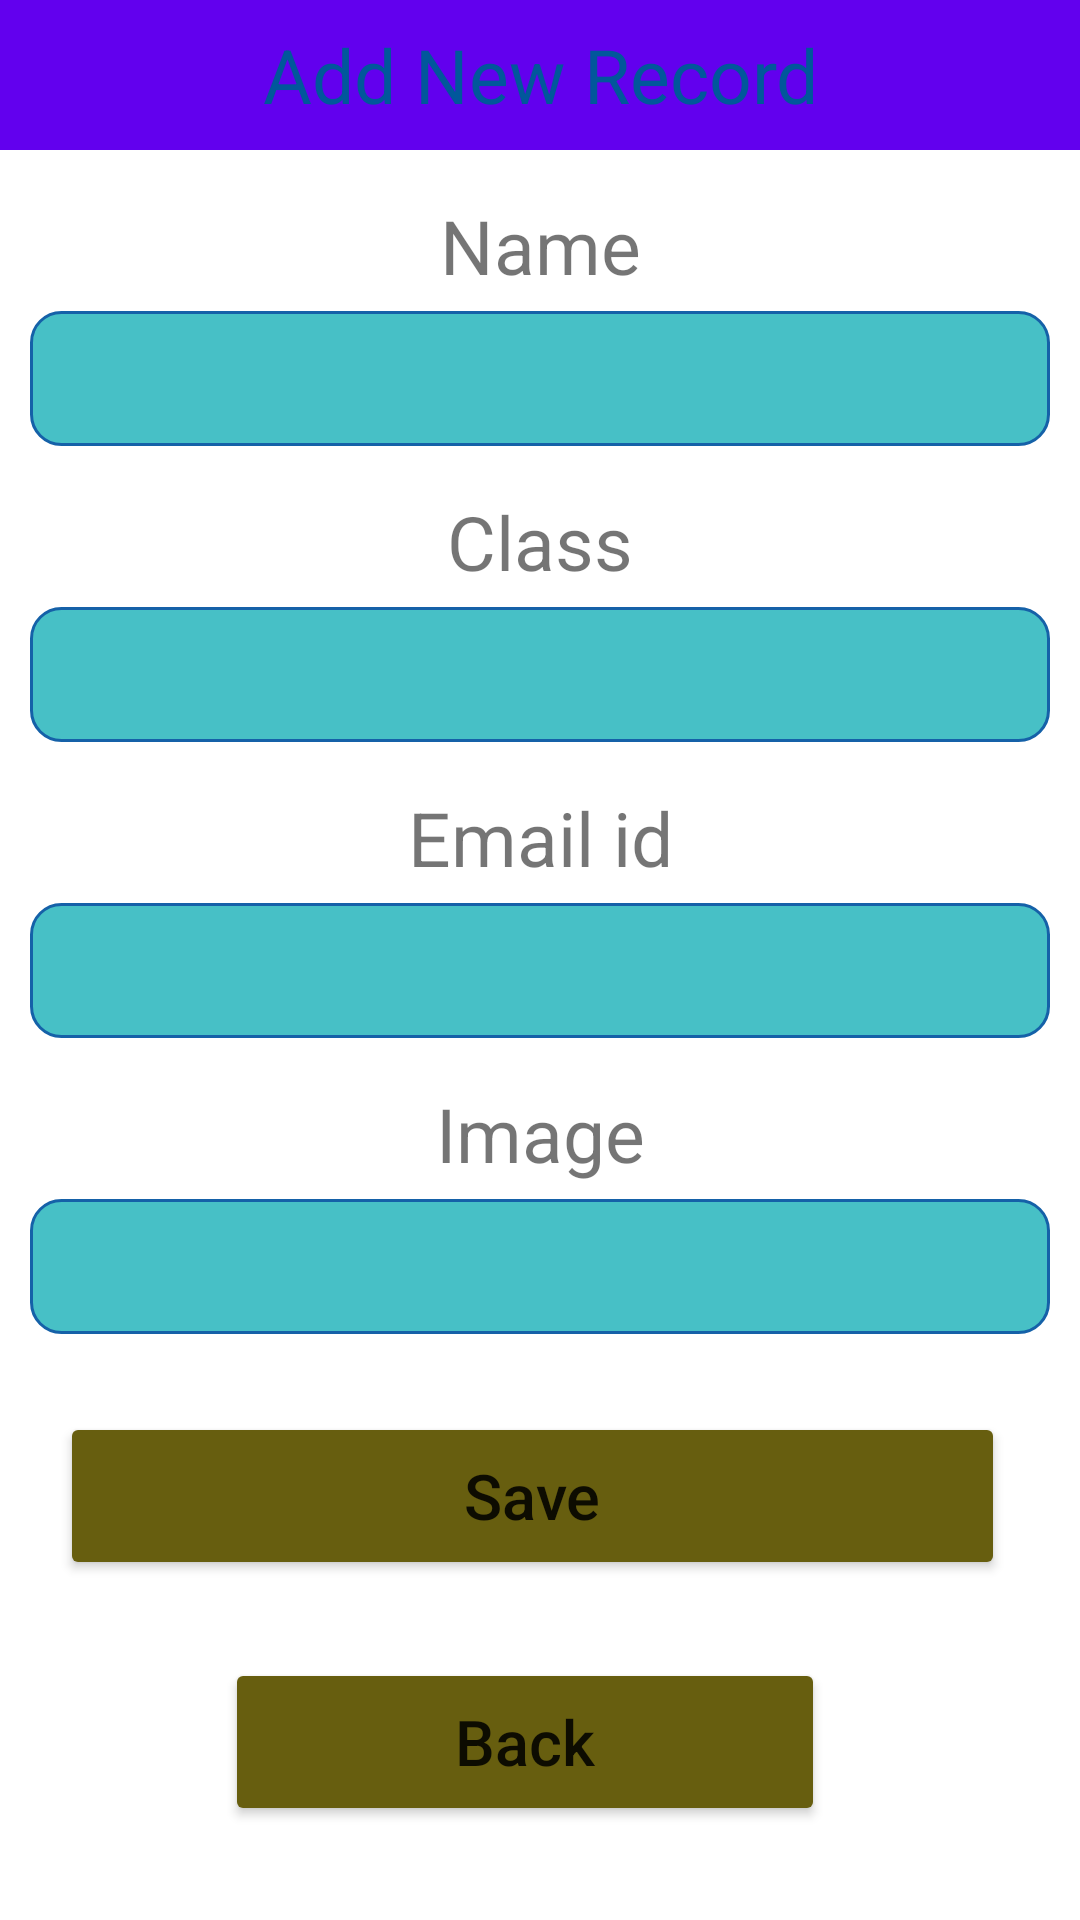

Produce the Android XML layout that renders to this screen, including the resource entries it uses.
<!-- AndroidManifest.xml: application theme Theme.BTFirebase -->
<!-- res/layout/activity_add.xml -->
<?xml version="1.0" encoding="utf-8"?>
<LinearLayout xmlns:android="http://schemas.android.com/apk/res/android"
    android:layout_width="match_parent"
    android:layout_height="match_parent"
    android:orientation="vertical">

    <TextView
        android:layout_width="match_parent"
        android:layout_height="50dp"
        android:text="Add New Record"
        android:background="@color/purple_500"
        android:textSize="25dp"
        android:gravity="center"
        android:textColor="#01579B"
        />
    <TextView
        android:layout_width="match_parent"
        android:layout_height="wrap_content"
        android:gravity="center"
        android:textSize="25sp"
        android:layout_marginTop="15dp"
        android:layout_marginBottom="5dp"
        android:text="Name"/>
    <EditText
        android:layout_width="match_parent"
        android:layout_height="45dp"
        android:layout_marginLeft="10dp"
        android:layout_marginRight="10dp"
        android:background="@drawable/rounded"
        android:gravity="center"
        android:id="@+id/txtName"/>
    <TextView
        android:layout_width="match_parent"
        android:layout_height="wrap_content"
        android:gravity="center"
        android:textSize="25sp"
        android:layout_marginTop="15dp"
        android:layout_marginBottom="5dp"
        android:text="Class"/>
    <EditText
        android:layout_width="match_parent"
        android:layout_height="45dp"
        android:layout_marginLeft="10dp"
        android:layout_marginRight="10dp"
        android:background="@drawable/rounded"
        android:gravity="center"
        android:id="@+id/txtClasses"/>
    <TextView
        android:layout_width="match_parent"
        android:layout_height="wrap_content"
        android:gravity="center"
        android:textSize="25sp"
        android:layout_marginTop="15dp"
        android:layout_marginBottom="5dp"
        android:text="Email id"/>
    <EditText
        android:layout_width="match_parent"
        android:layout_height="45dp"
        android:layout_marginLeft="10dp"
        android:layout_marginRight="10dp"
        android:background="@drawable/rounded"
        android:gravity="center"
        android:id="@+id/txtEmail"/>
    <TextView
        android:layout_width="match_parent"
        android:layout_height="wrap_content"
        android:gravity="center"
        android:textSize="25sp"
        android:layout_marginTop="15dp"
        android:layout_marginBottom="5dp"
        android:text="Image"/>
    <EditText
        android:layout_width="match_parent"
        android:layout_height="45dp"
        android:layout_marginLeft="10dp"
        android:layout_marginRight="10dp"
        android:background="@drawable/rounded"
        android:gravity="center"
        android:id="@+id/txtImageUrl"/>

    <Button
        android:layout_width="match_parent"
        android:layout_height="56dp"
        android:layout_marginLeft="20dp"
        android:layout_marginRight="25dp"
        android:layout_marginTop="26dp"
        android:text="Save"
        android:textSize="21dp"
        android:backgroundTint="#675E0F"
        android:textAllCaps="false"
        android:gravity="center"
        android:id="@+id/btnAdd"/>

    <Button
        android:layout_width="200dp"
        android:layout_height="56dp"
        android:layout_marginLeft="20dp"
        android:layout_marginRight="25dp"
        android:layout_marginTop="26dp"
        android:text="Back"
        android:backgroundTint="#675E0F"
        android:textSize="21dp"
        android:textAllCaps="false"
        android:gravity="center"
        android:layout_gravity="center"
        android:id="@+id/btnBack"/>
</LinearLayout>
<!-- resources referenced by this layout -->
<resources>
  <!-- drawable rounded (drawable) -->
  <?xml version="1.0" encoding="utf-8"?>
  <shape xmlns:android="http://schemas.android.com/apk/res/android">
      <solid android:color="#47C0C6"/>
        <stroke
            android:width="1dp"
            android:color="#1561A8"/>
      <corners
          android:radius="10dp"/>
  </shape>
  <style name="Theme.BTFirebase" parent="Theme.MaterialComponents.DayNight.DarkActionBar">
          
          <item name="colorPrimary">@color/purple_500</item>
          <item name="colorPrimaryVariant">@color/purple_700</item>
          <item name="colorOnPrimary">@color/white</item>
          
          <item name="colorSecondary">@color/teal_200</item>
          <item name="colorSecondaryVariant">@color/teal_700</item>
          <item name="colorOnSecondary">@color/black</item>
          
          <item name="android:statusBarColor" tools:targetApi="l">?attr/colorPrimaryVariant</item>
          
      </style>
  <!-- not gathered from this repository: default colours our renderer supplied (Android Studio template values) -->
  <color name="purple_500">#FF6200EE</color>
  <color name="purple_700">#FF3700B3</color>
  <color name="teal_200">#FF03DAC5</color>
  <color name="teal_700">#FF018786</color>
  <color name="black">#FF000000</color>
  <color name="white">#FFFFFFFF</color>
</resources>
